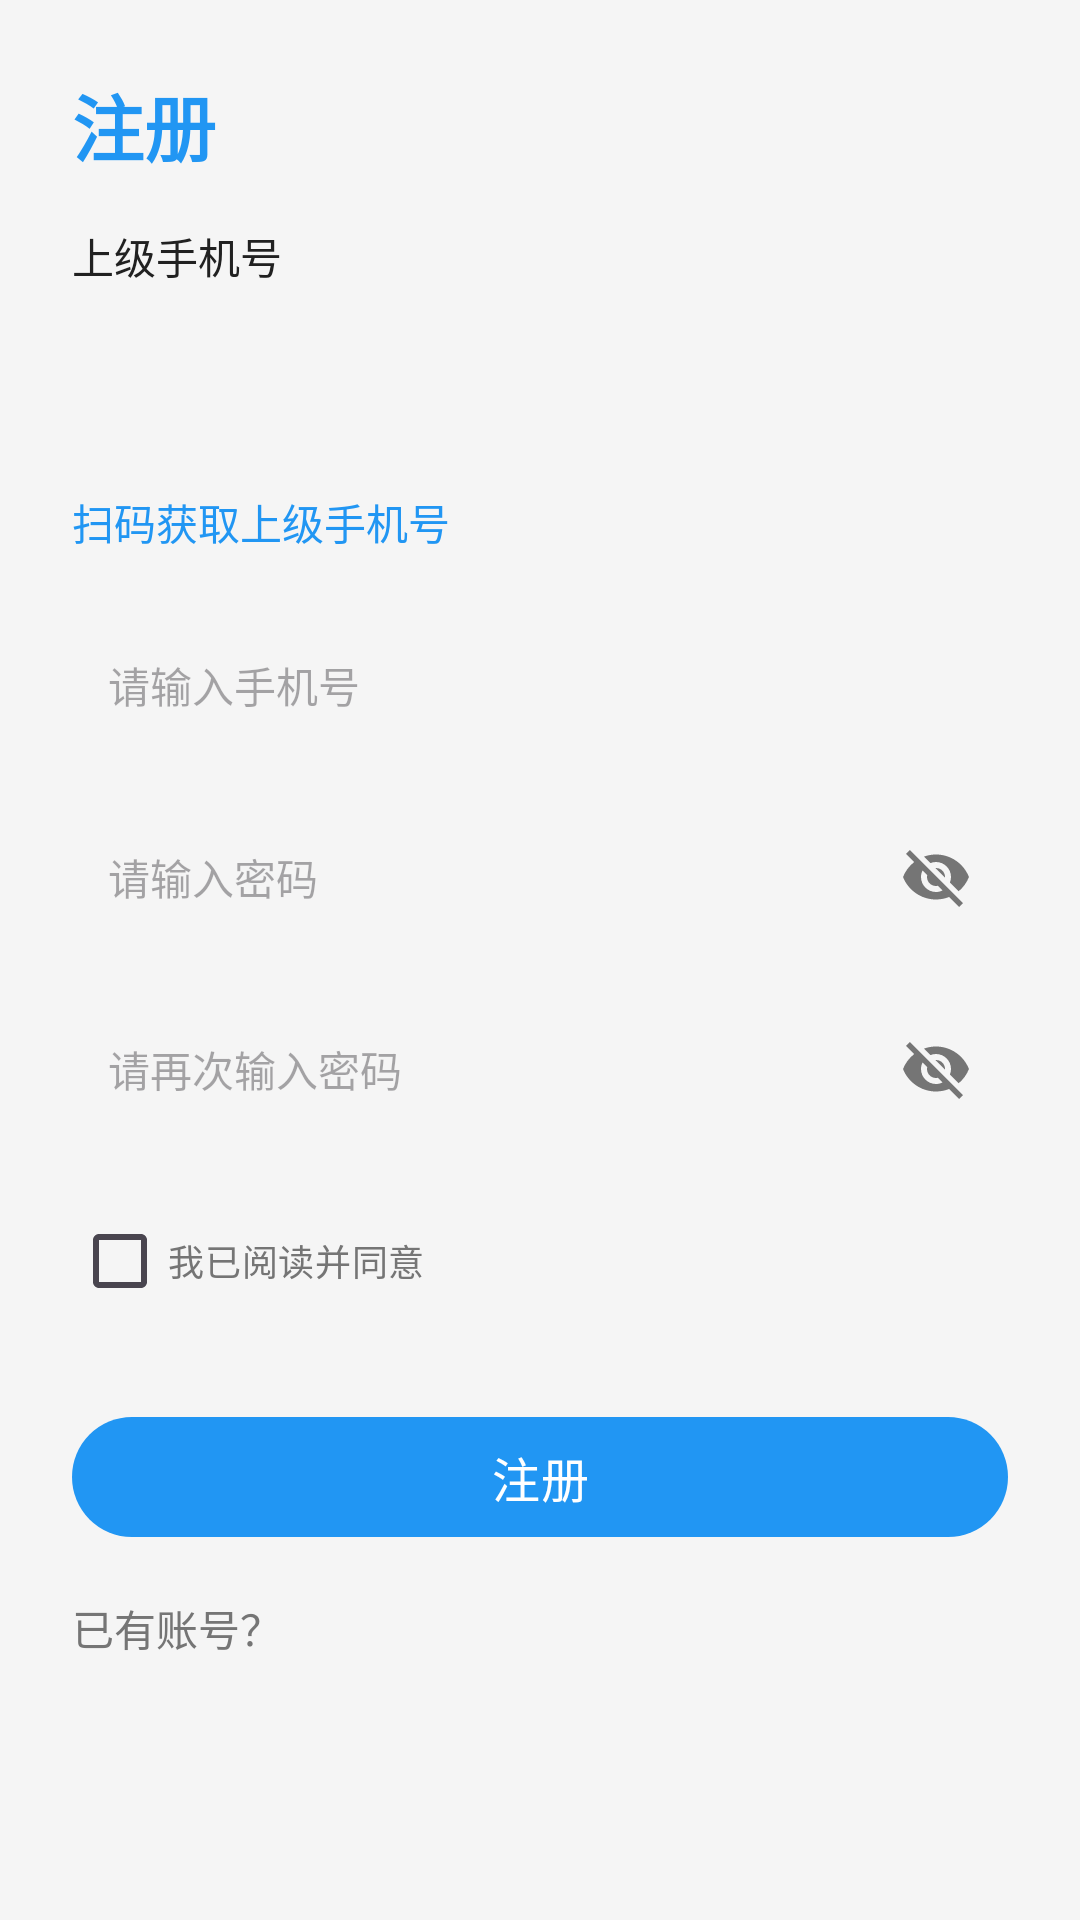

Write the Android layout XML for this screen, with the resource values it uses.
<!-- AndroidManifest.xml: activity theme AppTheme -->
<!-- res/layout/activity_register.xml -->
<?xml version="1.0" encoding="utf-8"?>
<FrameLayout
    xmlns:android="http://schemas.android.com/apk/res/android"
    android:layout_width="match_parent"
    android:layout_height="match_parent">

    <ScrollView
        android:layout_width="match_parent"
        android:layout_height="match_parent"
        android:fillViewport="true">

        <LinearLayout
            android:layout_width="match_parent"
            android:layout_height="wrap_content"
            android:orientation="vertical"
            android:padding="24dp">

            <TextView
                android:layout_width="wrap_content"
                android:layout_height="wrap_content"
                android:text="@string/register"
                android:textColor="@color/colorPrimary"
                android:textSize="24sp"
                android:textStyle="bold" />

            <TextView
                android:layout_width="wrap_content"
                android:layout_height="wrap_content"
                android:layout_marginTop="16dp"
                android:text="@string/parent_phone"
                android:textColor="@color/textPrimary"
                android:textSize="14sp" />

            <TextView
                android:id="@+id/tv_parent_phone"
                android:layout_width="match_parent"
                android:layout_height="48dp"
                android:layout_marginTop="8dp"
                android:background="@drawable/bg_input_normal"
                android:gravity="center_vertical"
                android:paddingHorizontal="12dp"
                android:textColor="@color/textPrimary"
                android:textSize="14sp" />

            <TextView
                android:id="@+id/btn_scan_qrcode"
                android:layout_width="wrap_content"
                android:layout_height="wrap_content"
                android:layout_marginTop="8dp"
                android:paddingVertical="4dp"
                android:text="@string/scan_parent_phone"
                android:textColor="@color/colorPrimary"
                android:textSize="14sp" />

            <LinearLayout
                android:id="@+id/ll_phone"
                android:layout_width="match_parent"
                android:layout_height="48dp"
                android:layout_marginTop="16dp"
                android:background="@drawable/bg_input_normal"
                android:gravity="center_vertical"
                android:orientation="horizontal"
                android:paddingHorizontal="12dp">

                <EditText
                    android:id="@+id/et_phone"
                    android:layout_width="0dp"
                    android:layout_height="match_parent"
                    android:layout_weight="1"
                    android:background="@null"
                    android:hint="@string/phone_hint"
                    android:inputType="phone"
                    android:maxLength="11"
                    android:textColor="@color/textPrimary"
                    android:textSize="14sp" />

            </LinearLayout>

            <LinearLayout
                android:id="@+id/ll_password"
                android:layout_width="match_parent"
                android:layout_height="48dp"
                android:layout_marginTop="16dp"
                android:background="@drawable/bg_input_normal"
                android:gravity="center_vertical"
                android:orientation="horizontal"
                android:paddingHorizontal="12dp">

                <EditText
                    android:id="@+id/et_password"
                    android:layout_width="0dp"
                    android:layout_height="match_parent"
                    android:layout_weight="1"
                    android:background="@null"
                    android:hint="@string/password_hint"
                    android:inputType="textPassword"
                    android:textColor="@color/textPrimary"
                    android:textSize="14sp" />

                <ImageView
                    android:id="@+id/iv_toggle_pwd"
                    android:layout_width="24dp"
                    android:layout_height="24dp"
                    android:src="@drawable/ic_visibility_off"
                    android:contentDescription="@string/password_hint" />

            </LinearLayout>

            <LinearLayout
                android:id="@+id/ll_confirm_password"
                android:layout_width="match_parent"
                android:layout_height="48dp"
                android:layout_marginTop="16dp"
                android:background="@drawable/bg_input_normal"
                android:gravity="center_vertical"
                android:orientation="horizontal"
                android:paddingHorizontal="12dp">

                <EditText
                    android:id="@+id/et_confirm_password"
                    android:layout_width="0dp"
                    android:layout_height="match_parent"
                    android:layout_weight="1"
                    android:background="@null"
                    android:hint="@string/confirm_password_hint"
                    android:inputType="textPassword"
                    android:textColor="@color/textPrimary"
                    android:textSize="14sp" />

                <ImageView
                    android:id="@+id/iv_toggle_confirm_pwd"
                    android:layout_width="24dp"
                    android:layout_height="24dp"
                    android:src="@drawable/ic_visibility_off"
                    android:contentDescription="@string/confirm_password_hint" />

            </LinearLayout>

            <LinearLayout
                android:layout_width="match_parent"
                android:layout_height="wrap_content"
                android:layout_marginTop="16dp"
                android:gravity="center_vertical"
                android:orientation="horizontal">

                <CheckBox
                    android:id="@+id/cb_agreement"
                    android:layout_width="wrap_content"
                    android:layout_height="wrap_content"
                    android:text="@string/agreement_prefix"
                    android:textColor="@color/textSecondary"
                    android:textSize="12sp" />

                <TextView
                    android:id="@+id/tv_agreement"
                    android:layout_width="wrap_content"
                    android:layout_height="wrap_content"
                    android:textColor="@color/colorPrimary"
                    android:textSize="12sp" />

            </LinearLayout>

            <com.google.android.material.button.MaterialButton
                android:id="@+id/btn_register"
                style="@style/PrimaryButton"
                android:layout_width="match_parent"
                android:layout_height="48dp"
                android:layout_marginTop="24dp"
                android:enabled="false"
                android:text="@string/register" />

            <TextView
                android:id="@+id/tv_go_login"
                android:layout_width="wrap_content"
                android:layout_height="wrap_content"
                android:layout_marginTop="16dp"
                android:text="@string/has_account"
                android:textColor="@color/textSecondary"
                android:textSize="14sp" />

        </LinearLayout>

    </ScrollView>

    <ProgressBar
        android:id="@+id/progress_bar"
        android:layout_width="wrap_content"
        android:layout_height="wrap_content"
        android:layout_gravity="center"
        android:visibility="gone" />

</FrameLayout>
<!-- resources referenced by this layout -->
<resources>
  <color name="colorPrimary">#2196F3</color>
  <color name="textPrimary">#212121</color>
  <color name="textSecondary">#757575</color>
  <!-- drawable ic_visibility_off (drawable) -->
  <?xml version="1.0" encoding="utf-8"?>
  <vector xmlns:android="http://schemas.android.com/apk/res/android"
      android:width="24dp"
      android:height="24dp"
      android:viewportWidth="24"
      android:viewportHeight="24"
      android:tint="@color/textSecondary">
      <path
          android:fillColor="@color/textSecondary"
          android:pathData="M12,7c2.76,0 5,2.24 5,5 0,0.65 -0.13,1.26 -0.36,1.83l2.92,2.92c1.51,-1.26 2.7,-2.89 3.43,-4.75 -1.73,-4.39 -6,-7.5 -11,-7.5 -1.4,0 -2.74,0.25 -3.98,0.7l2.16,2.16C10.74,7.13 11.35,7 12,7zM2,4.27l2.28,2.28 0.46,0.46C3.08,8.3 1.78,10.02 1,12c1.73,4.39 6,7.5 11,7.5 1.55,0 3.03,-0.3 4.38,-0.84l0.42,0.42L19.73,22 21,20.73 3.27,3 2,4.27zM7.53,9.8l1.55,1.55c-0.05,0.21 -0.08,0.43 -0.08,0.65 0,1.66 1.34,3 3,3 0.22,0 0.44,-0.03 0.65,-0.08l1.55,1.55c-0.67,0.33 -1.41,0.53 -2.2,0.53 -2.76,0 -5,-2.24 -5,-5 0,-0.79 0.2,-1.53 0.53,-2.2zM11.84,9.02l3.15,3.15 0.02,-0.16c0,-1.66 -1.34,-3 -3,-3l-0.17,0.01z" />
  </vector>
  <string name="agreement_prefix">我已阅读并同意</string>
  <string name="confirm_password_hint">请再次输入密码</string>
  <string name="has_account">已有账号？</string>
  <string name="parent_phone">上级手机号</string>
  <string name="password_hint">请输入密码</string>
  <string name="phone_hint">请输入手机号</string>
  <string name="register">注册</string>
  <string name="scan_parent_phone">扫码获取上级手机号</string>
  <style name="PrimaryButton" parent="Widget.Material3.Button">
          <item name="android:layout_width">match_parent</item>
          <item name="android:layout_height">48dp</item>
          <item name="android:textColor">@color/white</item>
          <item name="android:textSize">16sp</item>
          <item name="backgroundTint">@color/colorPrimary</item>
          <item name="cornerRadius">24dp</item>
      </style>
  <style name="AppTheme" parent="Theme.Material3.Light.NoActionBar">
          <item name="colorPrimary">@color/colorPrimary</item>
          <item name="colorPrimaryDark">@color/colorPrimaryDark</item>
          <item name="colorAccent">@color/colorAccent</item>
          <item name="android:windowBackground">@color/background</item>
          <item name="android:statusBarColor">@color/colorPrimaryDark</item>
          <item name="android:navigationBarColor">@color/white</item>
      </style>
  <color name="white">#FFFFFF</color>
  <color name="colorPrimaryDark">#1976D2</color>
  <color name="colorAccent">#2196F3</color>
  <color name="background">#F5F5F5</color>
</resources>
